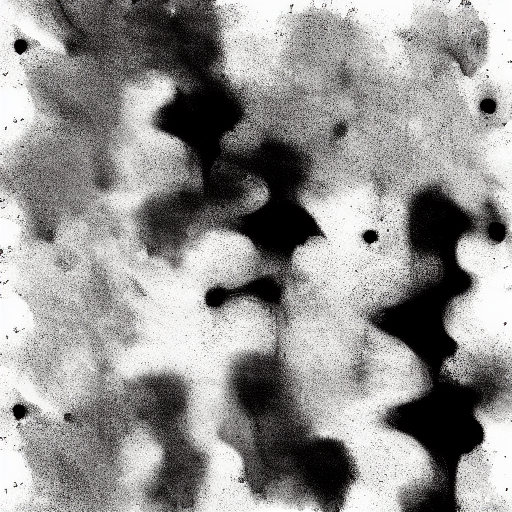
Generation parameters embedded in this image by AUTOMATIC1111 Stable Diffusion web UI or a fork of it (Forge, ...) (PNG 'parameters' text chunk):
rorschach image black and white vague motif
Steps: 20, Sampler: Euler a, CFG scale: 7, Seed: 782567416, Size: 512x512, Model hash: fe4efff1e1, Version: v1.3.2